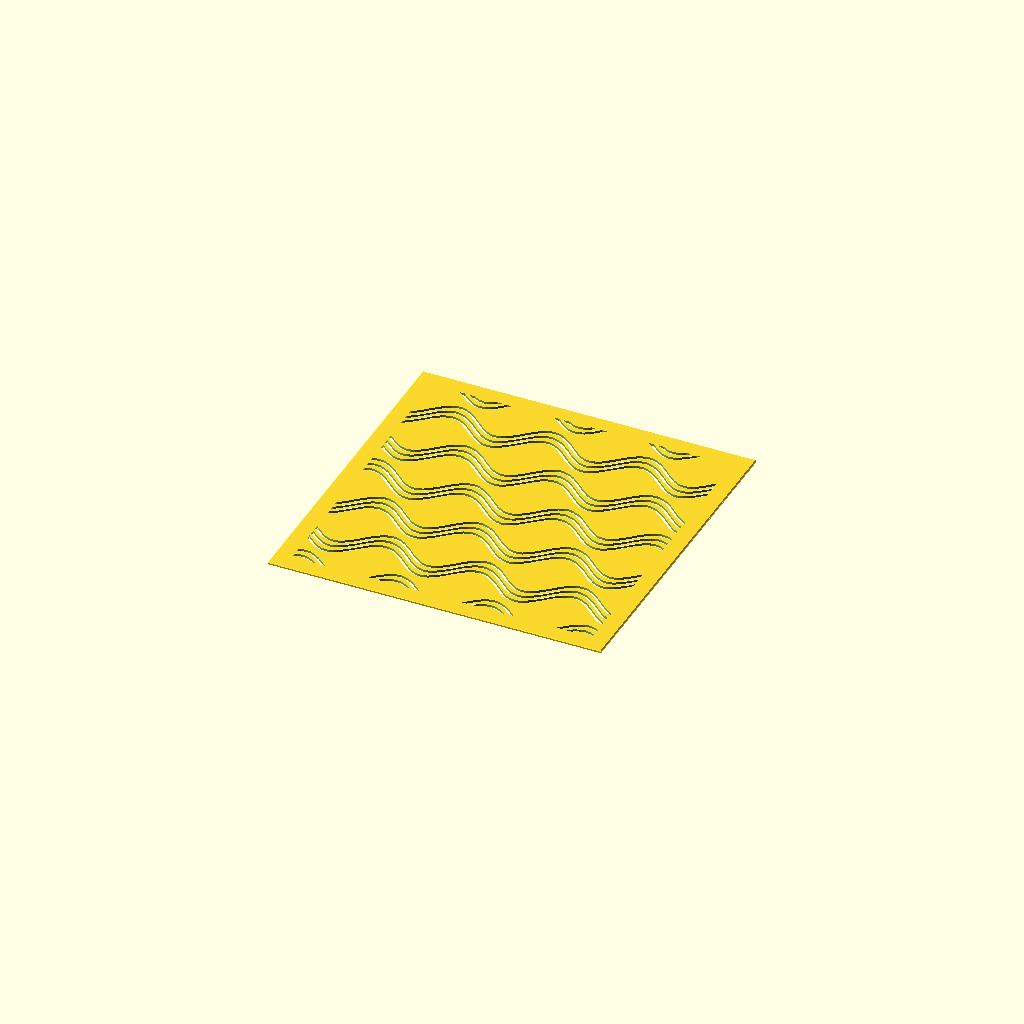
Cell 1: the model at its default parameters.
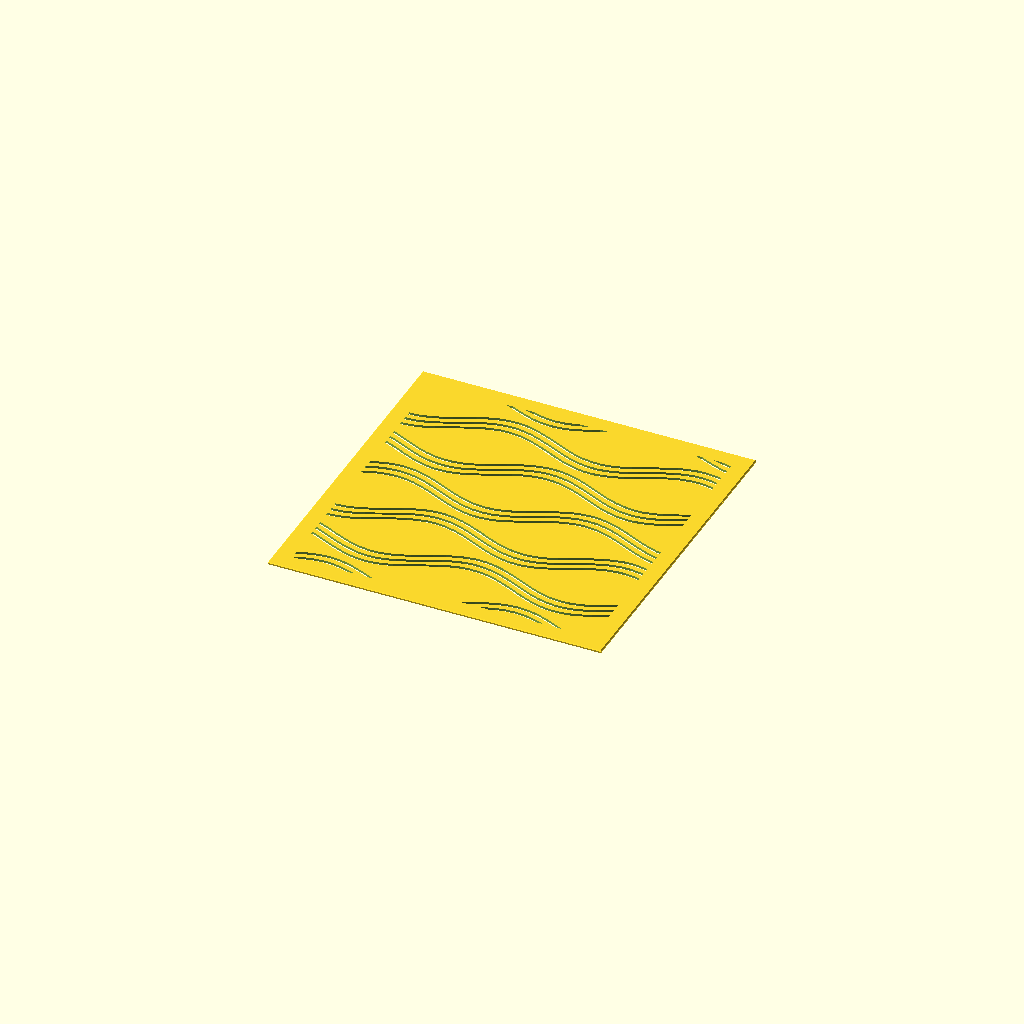
Cell 2: the same model with period = 68.
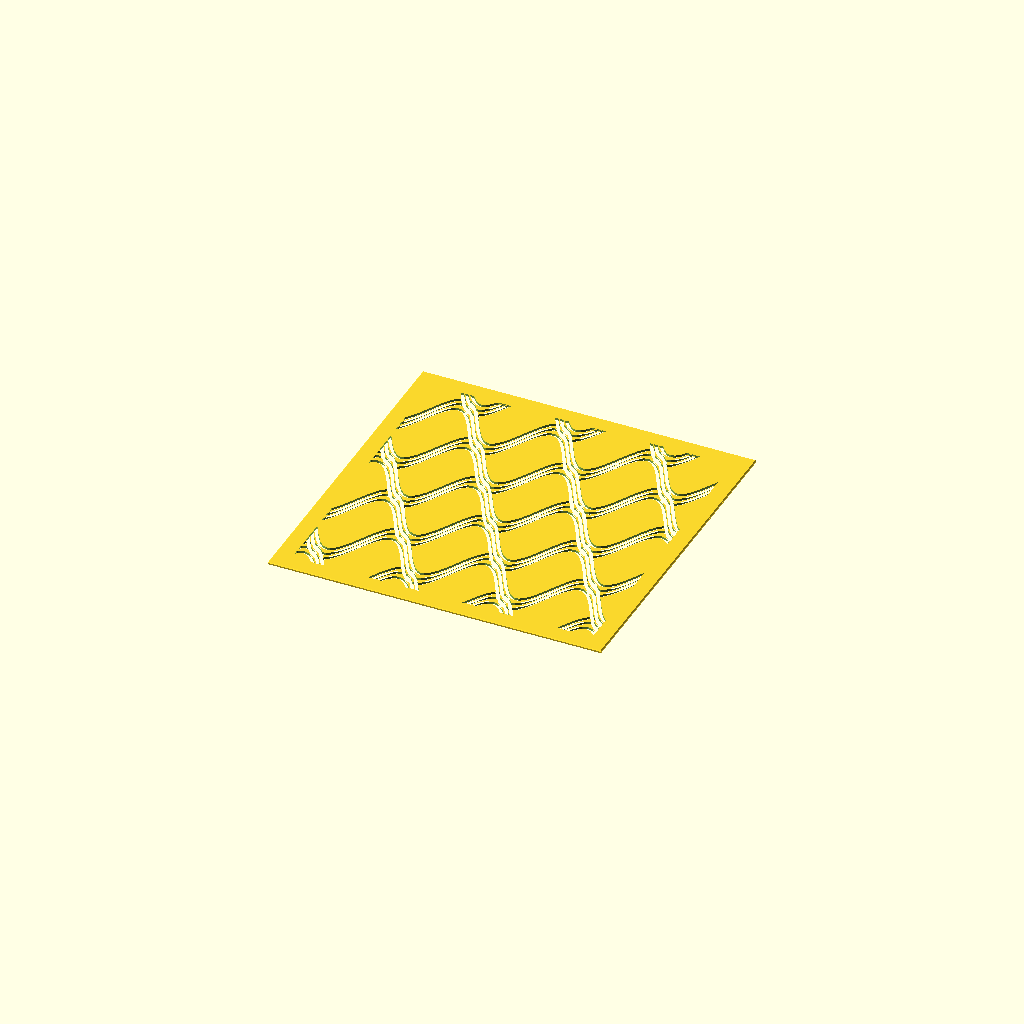
Cell 3 — amp set to 10, the other parameters unchanged.
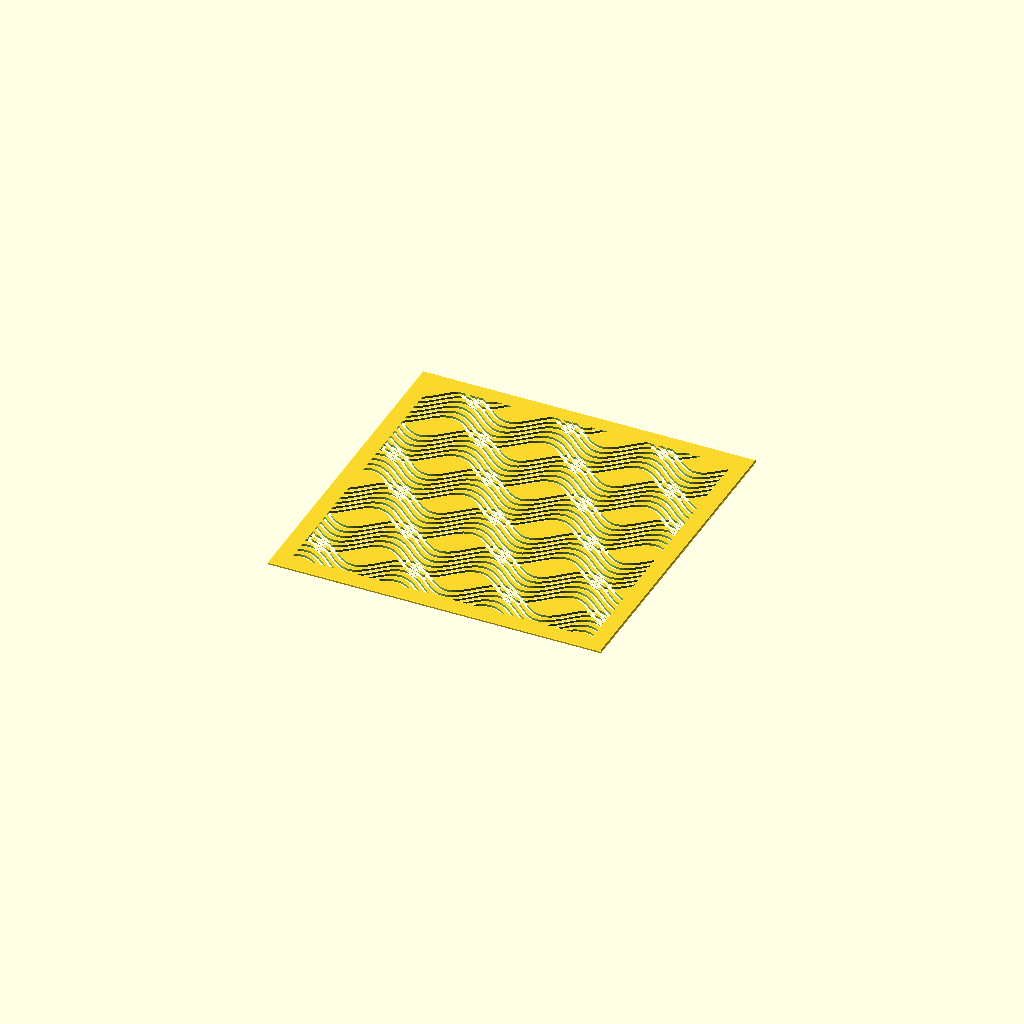
Cell 4 — lines set to 6, the other parameters unchanged.
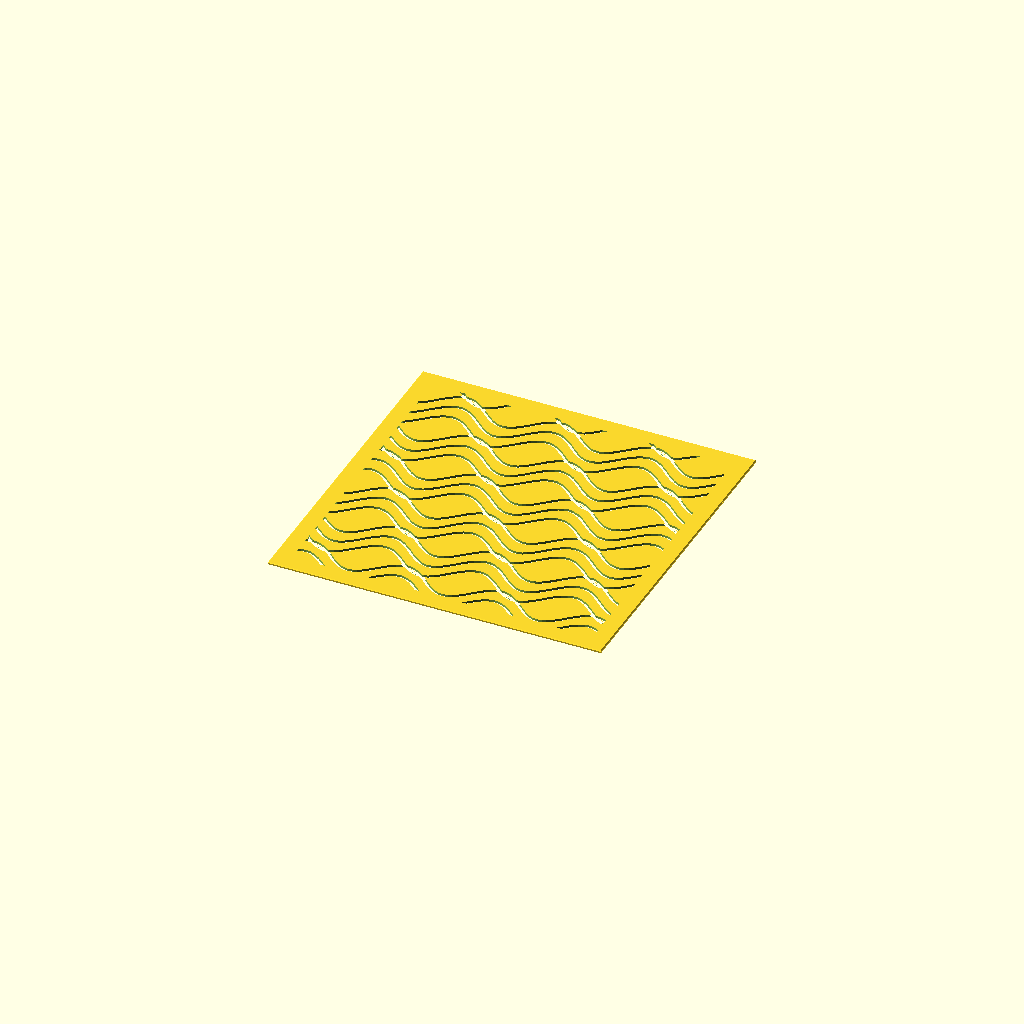
Cell 5: line_gap = 6 (everything else at default).
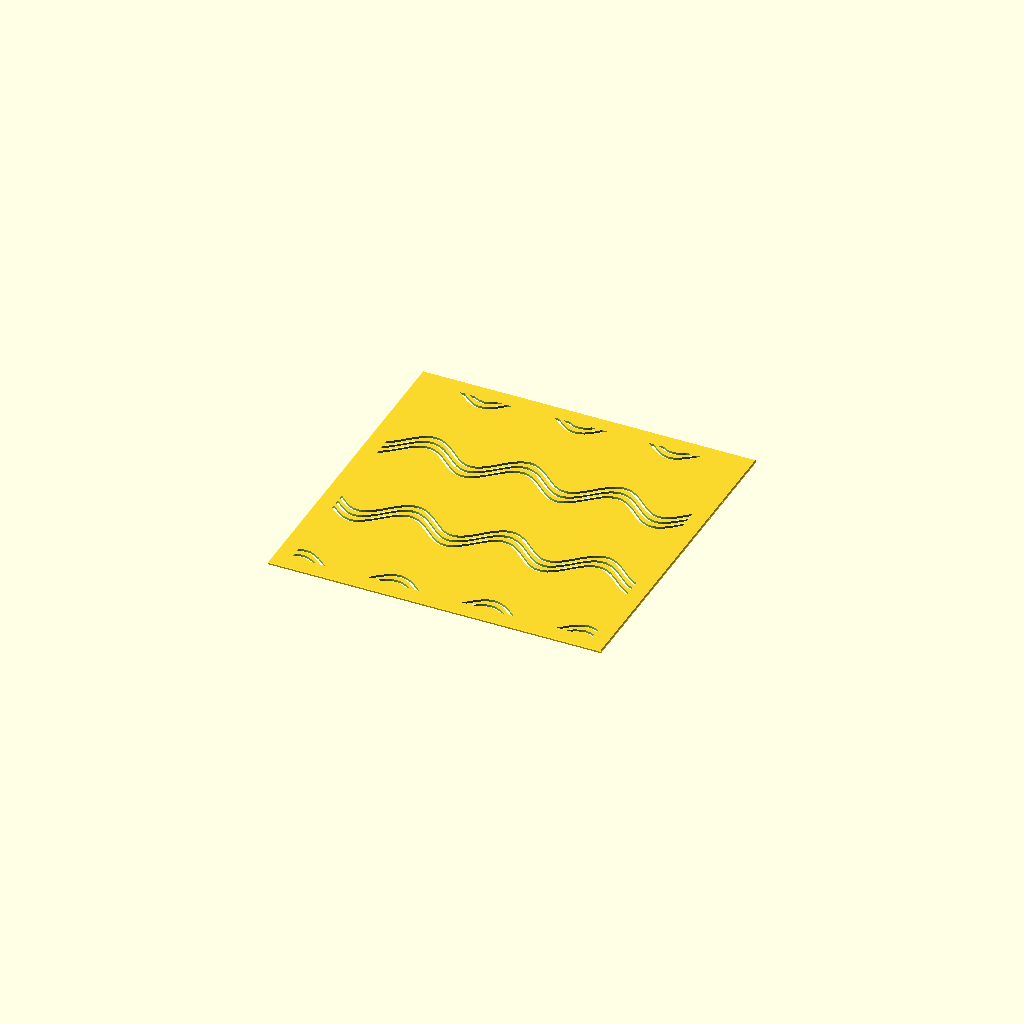
Cell 6 — band_sp set to 38, the other parameters unchanged.
One fixed orthographic camera (rotation 55°, 0°, 25°; colour scheme Cornfield) for every cell.
Source of the model, ryusui.scad:
// Description: **Ryūsui** — Running Water (流水)
// Ryūsui (Running Water / 流水) Sashiko Template
// Flowing horizontal water: bands of parallel gently-meandering lines, adjacent
// bands phase-shifted so the stream reads as moving. Open lines, so no bridges.

use <sashiko_lib.scad>
include <sashiko_config.scad>

period    = 34;   // wavelength of the flow — pattern scale (mm)
amp       = 5;    // meander amplitude (mm)
lines     = 3;    // parallel lines per stream band
line_gap  = 3;    // spacing between the parallel lines (mm)
band_sp   = 19;   // spacing between bands (mm)

r = groove_w / 2;

// One stream band: `lines` parallel wavy lines, phase-shifted by `ph` degrees.
module stream(y0, ph) {
    dx = period / 20;
    n  = ceil(plate_w / dx) + 2;
    for (m = [0 : lines-1]) {
        yo  = y0 + m*line_gap;
        pts = [for (k = [0:n]) [k*dx, yo + amp*sin(360*(k*dx)/period + ph)]];
        for (k = [0 : len(pts)-2]) slot_dash(pts[k], pts[k+1], r);
    }
}

sashiko_plate(plate_w, plate_h, plate_t, border, chamfer, reg)
union()
    for (b = [0 : ceil(plate_h / band_sp) + 1])
        stream(b*band_sp, b*120);
Parameter table extracted from the source (name, type, default, range or options):
period: number, default 34
amp: number, default 5
lines: number, default 3
line_gap: number, default 3
band_sp: number, default 19
